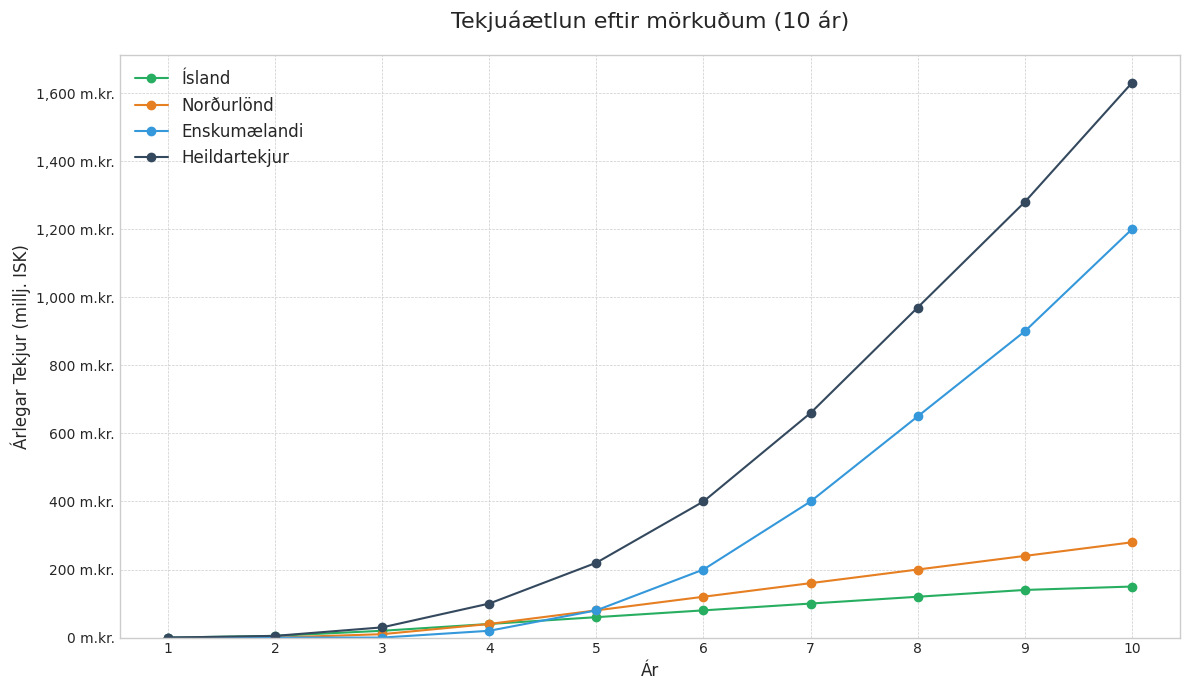
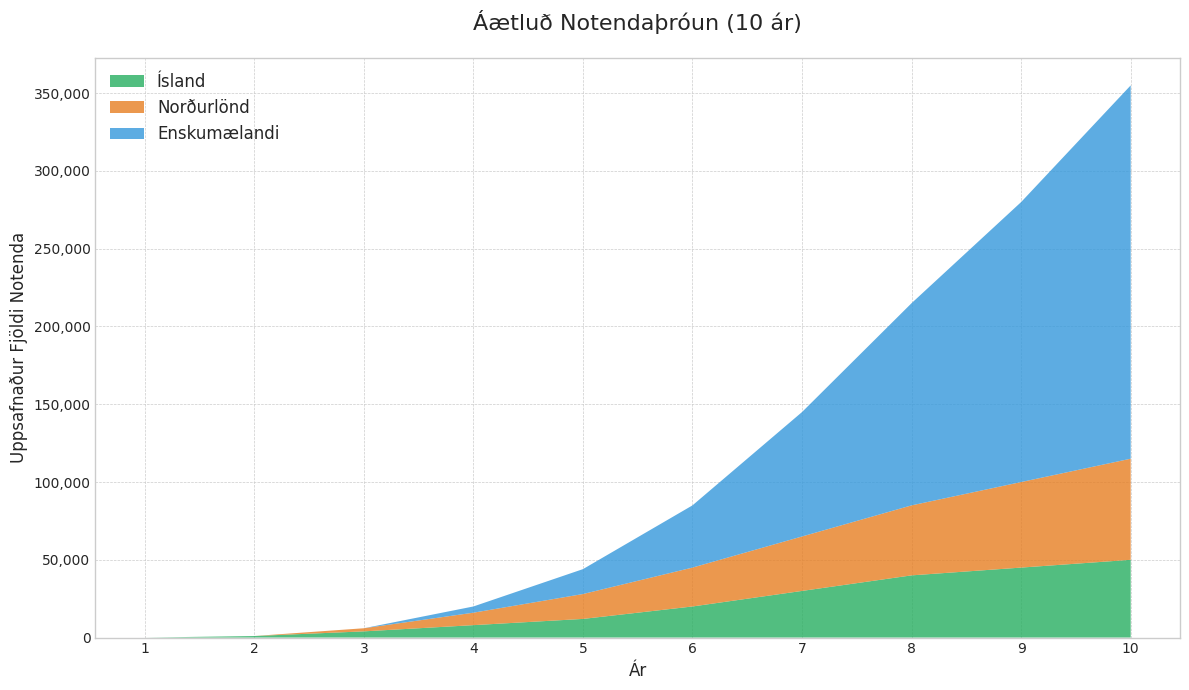

Here is the Python script that generated these plots, in order:
import pandas as pd
import numpy as np
import matplotlib.pyplot as plt
import matplotlib.ticker as mticker

# --- Stíl uppsetning (til að passa við fyrri gröf) ---
plt.style.use('seaborn-v0_8-whitegrid')
plt.rcParams['font.family'] = 'Arial'

# ==============================================================================
# --- Nýtt, bjartsýnna gagnasett ---
# ==============================================================================
years = np.arange(1, 11)

# Ný gögn með hraðari vexti á Íslandi og Norðurlöndum
data_growth_optimistic = {
    'Ár': years,
    'Ísland': [0, 5, 20, 40, 60, 80, 100, 120, 140, 150],
    'Norðurlönd': [0, 0, 10, 40, 80, 120, 160, 200, 240, 280],
    'Enskumælandi': [0, 0, 0, 20, 80, 200, 400, 650, 900, 1200]
}
df_growth = pd.DataFrame(data_growth_optimistic)
df_growth['Heildartekjur'] = df_growth.drop('Ár', axis=1).sum(axis=1)

# Gögn fyrir notendafjölda (samsvarar tekjuvexti)
data_users = {
    'Ár': years,
    'Ísland': [0, 1000, 4000, 8000, 12000, 20000, 30000, 40000, 45000, 50000],
    'Norðurlönd': [0, 0, 2000, 8000, 16000, 25000, 35000, 45000, 55000, 65000],
    'Enskumælandi': [0, 0, 0, 4000, 16000, 40000, 80000, 130000, 180000, 240000]
}
df_users = pd.DataFrame(data_users)

# ==============================================================================
# Graf 1: Tekjuáætlun
# ==============================================================================
fig1, ax1 = plt.subplots(figsize=(12, 7))

colors = {
    'Ísland': '#27ae60',
    'Norðurlönd': '#e67e22',
    'Enskumælandi': '#3498db',
    'Heildartekjur': '#34495e'
}

# Sýnum tekjur fyrir hvern markað
for column in ['Ísland', 'Norðurlönd', 'Enskumælandi', 'Heildartekjur']:
    ax1.plot(df_growth['Ár'], df_growth[column], marker='o', linestyle='-', color=colors[column], label=column)

# --- Fínpússun á útliti ---
ax1.set_title('Tekjuáætlun eftir mörkuðum (10 ár)', fontsize=16, pad=20)
ax1.set_xlabel('Ár', fontsize=12)
ax1.set_ylabel('Árlegar Tekjur (millj. ISK)', fontsize=12)
ax1.set_xticks(years)
ax1.set_ylim(0) # Byrjar í 0
ax1.yaxis.set_major_formatter(mticker.StrMethodFormatter('{x:,.0f} m.kr.'))
ax1.legend(loc='upper left', fontsize=12)
ax1.grid(True, which='both', linestyle='--', linewidth=0.5)

fig1.tight_layout()
plt.show()


# ==============================================================================
# Graf 2: Notendaþróun (Stacked Area Chart)
# ==============================================================================
fig2, ax2 = plt.subplots(figsize=(12, 7))

# Nota "stackplot" til að sýna hvernig notendahópurinn stækkar
labels = ['Ísland', 'Norðurlönd', 'Enskumælandi']
colors_stack = ['#27ae60', '#e67e22', '#3498db']
ax2.stackplot(df_users['Ár'],
              df_users['Ísland'], df_users['Norðurlönd'], df_users['Enskumælandi'],
              labels=labels,
              colors=colors_stack,
              alpha=0.8)

# --- Fínpússun á útliti ---
ax2.set_title('Áætluð Notendaþróun (10 ár)', fontsize=16, pad=20)
ax2.set_xlabel('Ár', fontsize=12)
ax2.set_ylabel('Uppsafnaður Fjöldi Notenda', fontsize=12)
ax2.set_xticks(years)
ax2.set_ylim(0)
ax2.yaxis.set_major_formatter(mticker.StrMethodFormatter('{x:,.0f}'))
ax2.legend(loc='upper left', fontsize=12)
ax2.grid(True, which='both', linestyle='--', linewidth=0.5)

fig2.tight_layout()
plt.show()